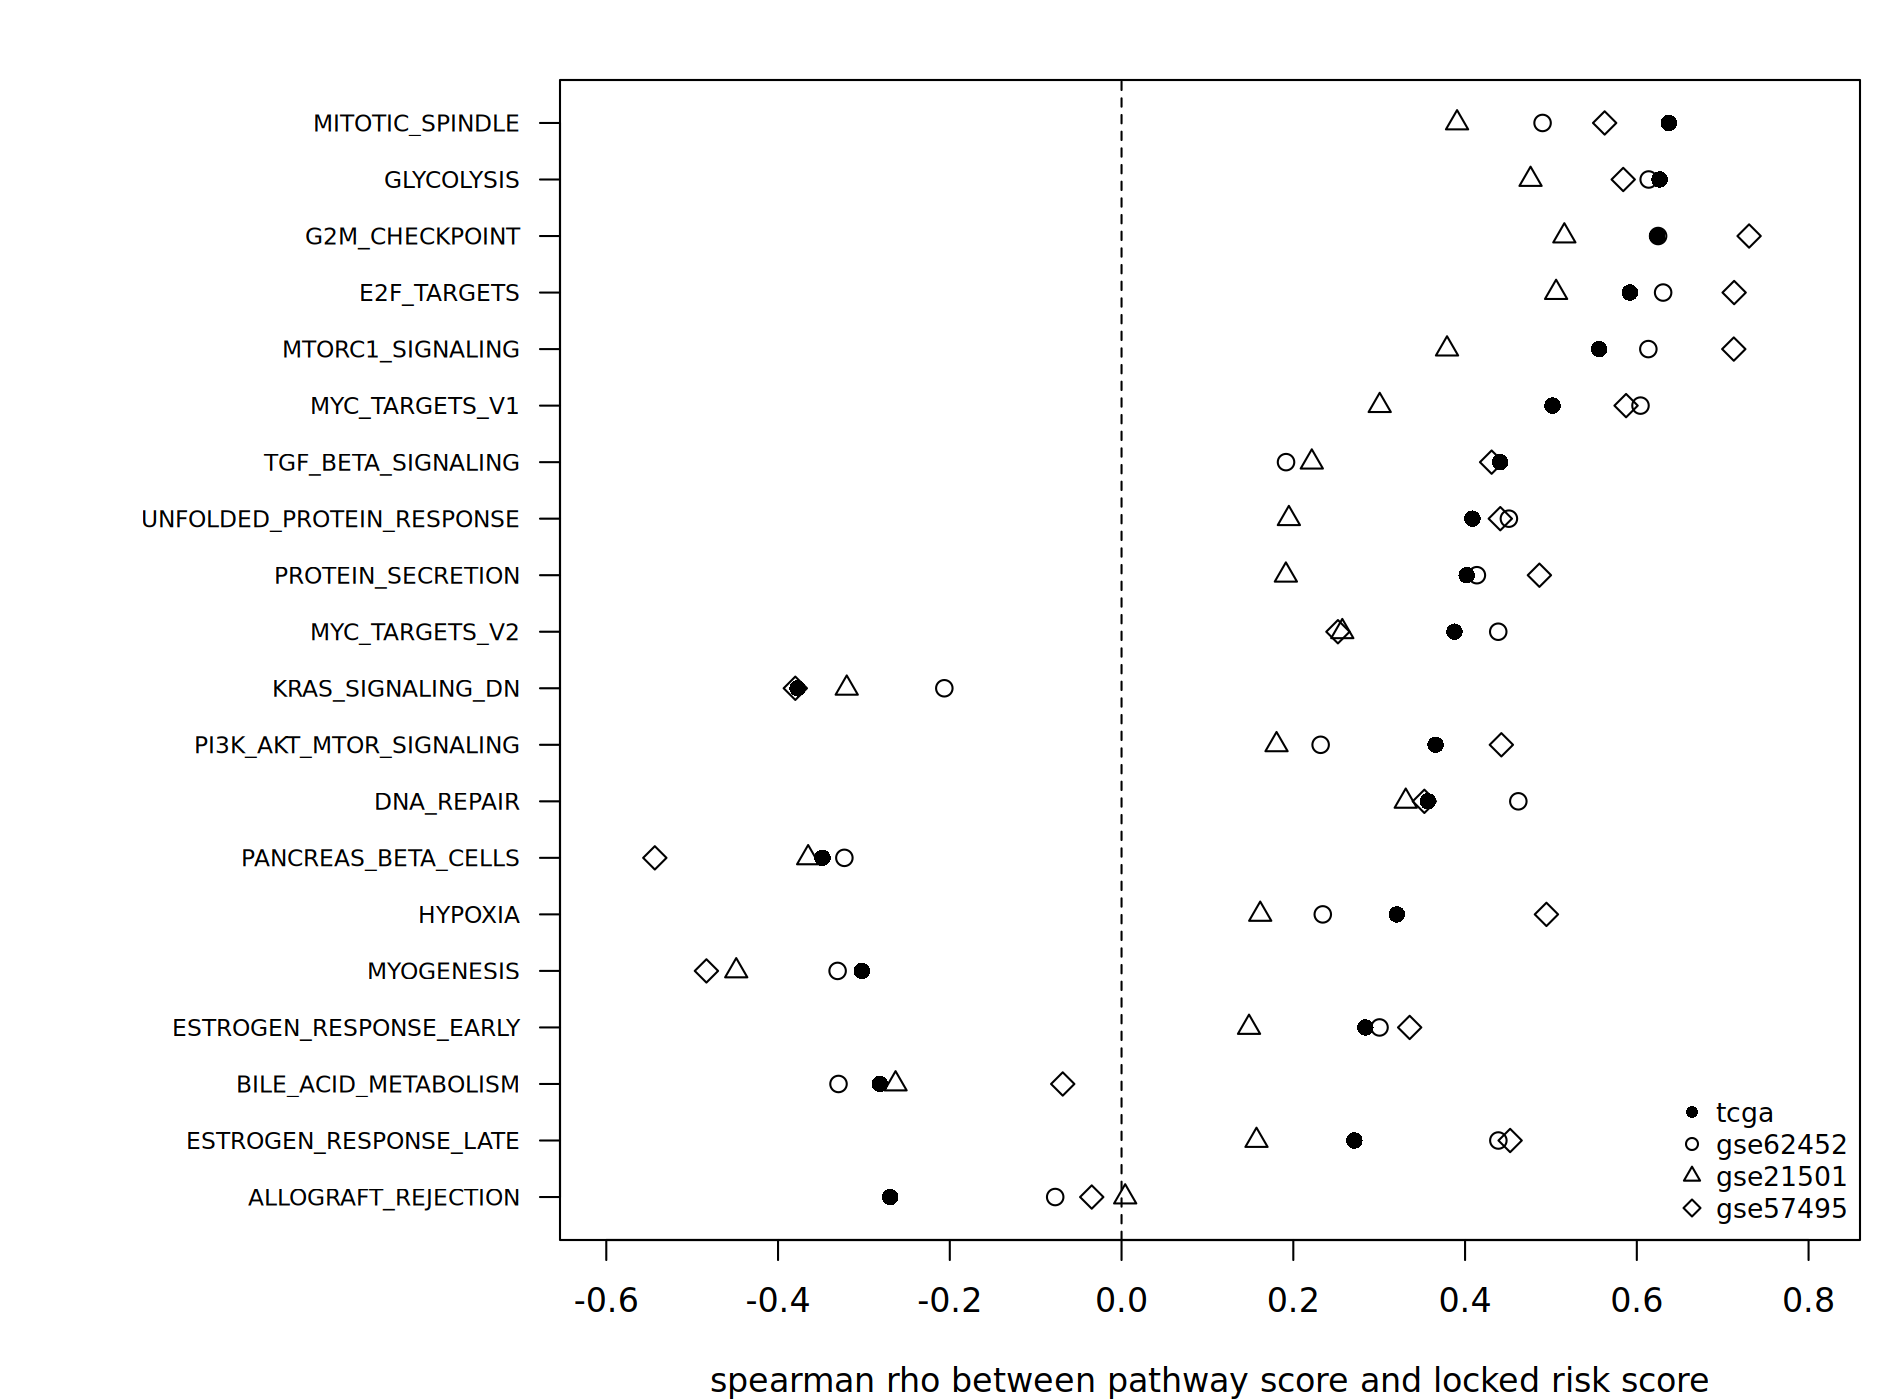

The data file committed next to this chart (first rows):
set, genes_in_tcga, rho_tcga, fdr_tcga, rho_gse62452, rho_gse21501, rho_gse57495, rho_meta, fdr_meta, same_sign_all, replicated
ADIPOGENESIS, 192, 0.04307, 0.7226, 0.0677, -0.1203, 0.08007, -0.01506, 0.9042, FALSE, FALSE
ALLOGRAFT_REJECTION, 186, -0.2695, 0.002563, -0.07727, 0.004224, -0.03472, -0.02915, 0.7947, FALSE, FALSE
ANDROGEN_RESPONSE, 98, 0.2688, 0.002563, 0.3993, 0.1976, 0.4899, 0.3368, 9.3380349957749e-07, TRUE, TRUE
ANGIOGENESIS, 34, -0.08653, 0.3957, 0.001705, -0.05105, 0.1757, 0.02298, 0.8545, FALSE, FALSE
APICAL_JUNCTION, 185, 0.1621, 0.08286, 0.1373, 0.1464, 0.08615, 0.1283, 0.08685, TRUE, FALSE
APICAL_SURFACE, 41, 0.036, 0.7583, 0.402, 0.2159, 0.1305, 0.2502, 0.0003604, TRUE, FALSE
APOPTOSIS, 156, 0.226, 0.01254, 0.161, 0.2289, 0.4118, 0.2596, 0.0002061, TRUE, TRUE
BILE_ACID_METABOLISM, 97, -0.2814, 0.001686, -0.3296, -0.2632, -0.0685, -0.2341, 0.0008861, TRUE, TRUE
CHOLESTEROL_HOMEOSTASIS, 72, 0.1553, 0.09715, 0.1761, 0.2188, 0.5461, 0.3009, 1.41059863936068e-05, TRUE, FALSE
COAGULATION, 116, -0.2598, 0.003646, -0.08518, -0.1118, -0.003565, -0.0764, 0.3414, TRUE, FALSE
COMPLEMENT, 187, -0.222, 0.01351, -0.01818, 0.08019, 0.1528, 0.07108, 0.3772, FALSE, FALSE
DNA_REPAIR, 148, 0.3567, 4.08811391255456e-05, 0.462, 0.3309, 0.3526, 0.3755, 3.02568341681497e-08, TRUE, TRUE
E2F_TARGETS, 199, 0.592, 5.56355347523378e-14, 0.6306, 0.506, 0.7133, 0.6025, 2.43347914681539e-23, TRUE, TRUE
EPITHELIAL_MESENCHYMAL_TRANSITION, 199, 0.0193, 0.8888, 0.03269, 0.1077, 0.1569, 0.09917, 0.2039, TRUE, FALSE
ESTROGEN_RESPONSE_EARLY, 195, 0.2839, 0.001587, 0.3004, 0.1484, 0.3355, 0.2419, 0.0005764, TRUE, TRUE
ESTROGEN_RESPONSE_LATE, 191, 0.2711, 0.002562, 0.4388, 0.1571, 0.4525, 0.3209, 3.41560102695591e-06, TRUE, TRUE
FATTY_ACID_METABOLISM, 145, -0.0122, 0.9023, 0.02483, -0.1496, 0.1903, -0.01195, 0.9042, FALSE, FALSE
G2M_CHECKPOINT, 195, 0.6237, 8.83251725988337e-16, 0.6248, 0.5156, 0.7307, 0.6105, 7.02633310689273e-24, TRUE, TRUE
GLYCOLYSIS, 188, 0.6265, 8.77953134709636e-16, 0.6138, 0.4763, 0.5842, 0.5464, 2.07207705420873e-18, TRUE, TRUE
HEDGEHOG_SIGNALING, 34, -0.08364, 0.4067, -0.1691, -0.2345, 0.03513, -0.1476, 0.04593, FALSE, FALSE
HEME_METABOLISM, 179, 0.03374, 0.7634, 0.009441, -0.3335, 0.2549, -0.08802, 0.2616, FALSE, FALSE
HYPOXIA, 189, 0.3205, 0.0002826, 0.2343, 0.1615, 0.4947, 0.2752, 8.79484874552882e-05, TRUE, TRUE
IL2_STAT5_SIGNALING, 192, -0.2339, 0.01008, -0.1662, 0.03604, 0.07814, -0.01128, 0.9042, FALSE, FALSE
IL6_JAK_STAT3_SIGNALING, 81, -0.2047, 0.02331, -0.02601, 0.1005, 0.101, 0.06461, 0.4256, FALSE, FALSE
INFLAMMATORY_RESPONSE, 188, -0.1708, 0.06668, -0.01525, 0.1296, 0.1939, 0.1054, 0.1753, FALSE, FALSE
INTERFERON_ALPHA_RESPONSE, 97, 0.09771, 0.3274, 0.3635, 0.3965, 0.3545, 0.3764, 3.02568341681497e-08, TRUE, FALSE
INTERFERON_GAMMA_RESPONSE, 195, -0.04086, 0.7275, 0.2491, 0.2832, 0.2663, 0.2692, 0.00012, FALSE, FALSE
KRAS_SIGNALING_DN, 135, -0.3772, 1.3229643590414e-05, -0.2064, -0.32, -0.3799, -0.3044, 1.13929435360611e-05, TRUE, TRUE
KRAS_SIGNALING_UP, 192, -0.2293, 0.01152, -0.07876, -0.02227, 0.09912, -0.007048, 0.936, FALSE, FALSE
MITOTIC_SPINDLE, 195, 0.6372, 3.44691508713342e-16, 0.4903, 0.3907, 0.5625, 0.4666, 7.76247541118665e-13, TRUE, TRUE
MTORC1_SIGNALING, 198, 0.5561, 3.84947878448596e-12, 0.6134, 0.379, 0.7129, 0.5487, 1.76801557643567e-18, TRUE, TRUE
MYC_TARGETS_V1, 199, 0.5018, 1.06410939874808e-09, 0.6043, 0.3006, 0.5875, 0.4741, 3.15383932837642e-13, TRUE, TRUE
MYC_TARGETS_V2, 56, 0.3877, 7.27678047590299e-06, 0.4386, 0.257, 0.252, 0.3103, 7.61862249909861e-06, TRUE, TRUE
MYOGENESIS, 169, -0.3024, 0.0006832, -0.3306, -0.4487, -0.4834, -0.4257, 1.51635252242782e-10, TRUE, TRUE
NOTCH_SIGNALING, 32, 0.2225, 0.01351, 0.2475, 0.1983, 0.2349, 0.2219, 0.001707, TRUE, TRUE
OXIDATIVE_PHOSPHORYLATION, 197, 0.1355, 0.1578, 0.3527, -0.01725, 0.2745, 0.1685, 0.02104, FALSE, FALSE
P53_PATHWAY, 193, 0.2171, 0.01558, 0.3302, 0.1358, 0.238, 0.2193, 0.001893, TRUE, TRUE
PANCREAS_BETA_CELLS, 36, -0.3483, 6.29287768244486e-05, -0.3228, -0.3649, -0.5435, -0.4031, 1.91556861174528e-09, TRUE, TRUE
PEROXISOME, 99, 0.1257, 0.1885, 0.2299, 0.04948, 0.1814, 0.136, 0.06857, TRUE, FALSE
PI3K_AKT_MTOR_SIGNALING, 99, 0.3657, 2.54226394678885e-05, 0.2318, 0.1805, 0.4423, 0.2667, 0.0001352, TRUE, TRUE
PROTEIN_SECRETION, 94, 0.4019, 3.01346674432903e-06, 0.4138, 0.1913, 0.4866, 0.3375, 9.3380349957749e-07, TRUE, TRUE
REACTIVE_OXYGEN_SPECIES_PATHWAY, 48, 0.01582, 0.8918, 0.1958, 0.1597, 0.2546, 0.1948, 0.006519, TRUE, FALSE
SPERMATOGENESIS, 88, 0.07792, 0.4394, 0.08636, -0.04655, 0.3353, 0.09322, 0.2339, FALSE, FALSE
TGF_BETA_SIGNALING, 53, 0.4408, 2.04793452081636e-07, 0.1915, 0.2215, 0.4309, 0.2703, 0.0001172, TRUE, TRUE
TNFA_SIGNALING_VIA_NFKB, 198, 0.056, 0.614, 0.07133, 0.09303, 0.3726, 0.1626, 0.02615, TRUE, FALSE
UNFOLDED_PROTEIN_RESPONSE, 112, 0.4085, 2.10875841327733e-06, 0.451, 0.1948, 0.441, 0.3373, 9.3380349957749e-07, TRUE, TRUE
UV_RESPONSE_DN, 142, -0.007814, 0.9257, -0.07797, -0.02481, 0.1094, -0.005294, 0.9378, FALSE, FALSE
UV_RESPONSE_UP, 153, 0.1298, 0.1761, 0.1386, -0.1354, 0.1644, 0.02054, 0.8662, FALSE, FALSE
WNT_BETA_CATENIN_SIGNALING, 39, -0.01519, 0.8918, -0.03125, -0.008386, 0.09328, 0.01138, 0.9042, FALSE, FALSE
XENOBIOTIC_METABOLISM, 174, -0.1055, 0.2869, -0.02168, -0.1323, 0.07826, -0.04663, 0.5998, FALSE, FALSE
